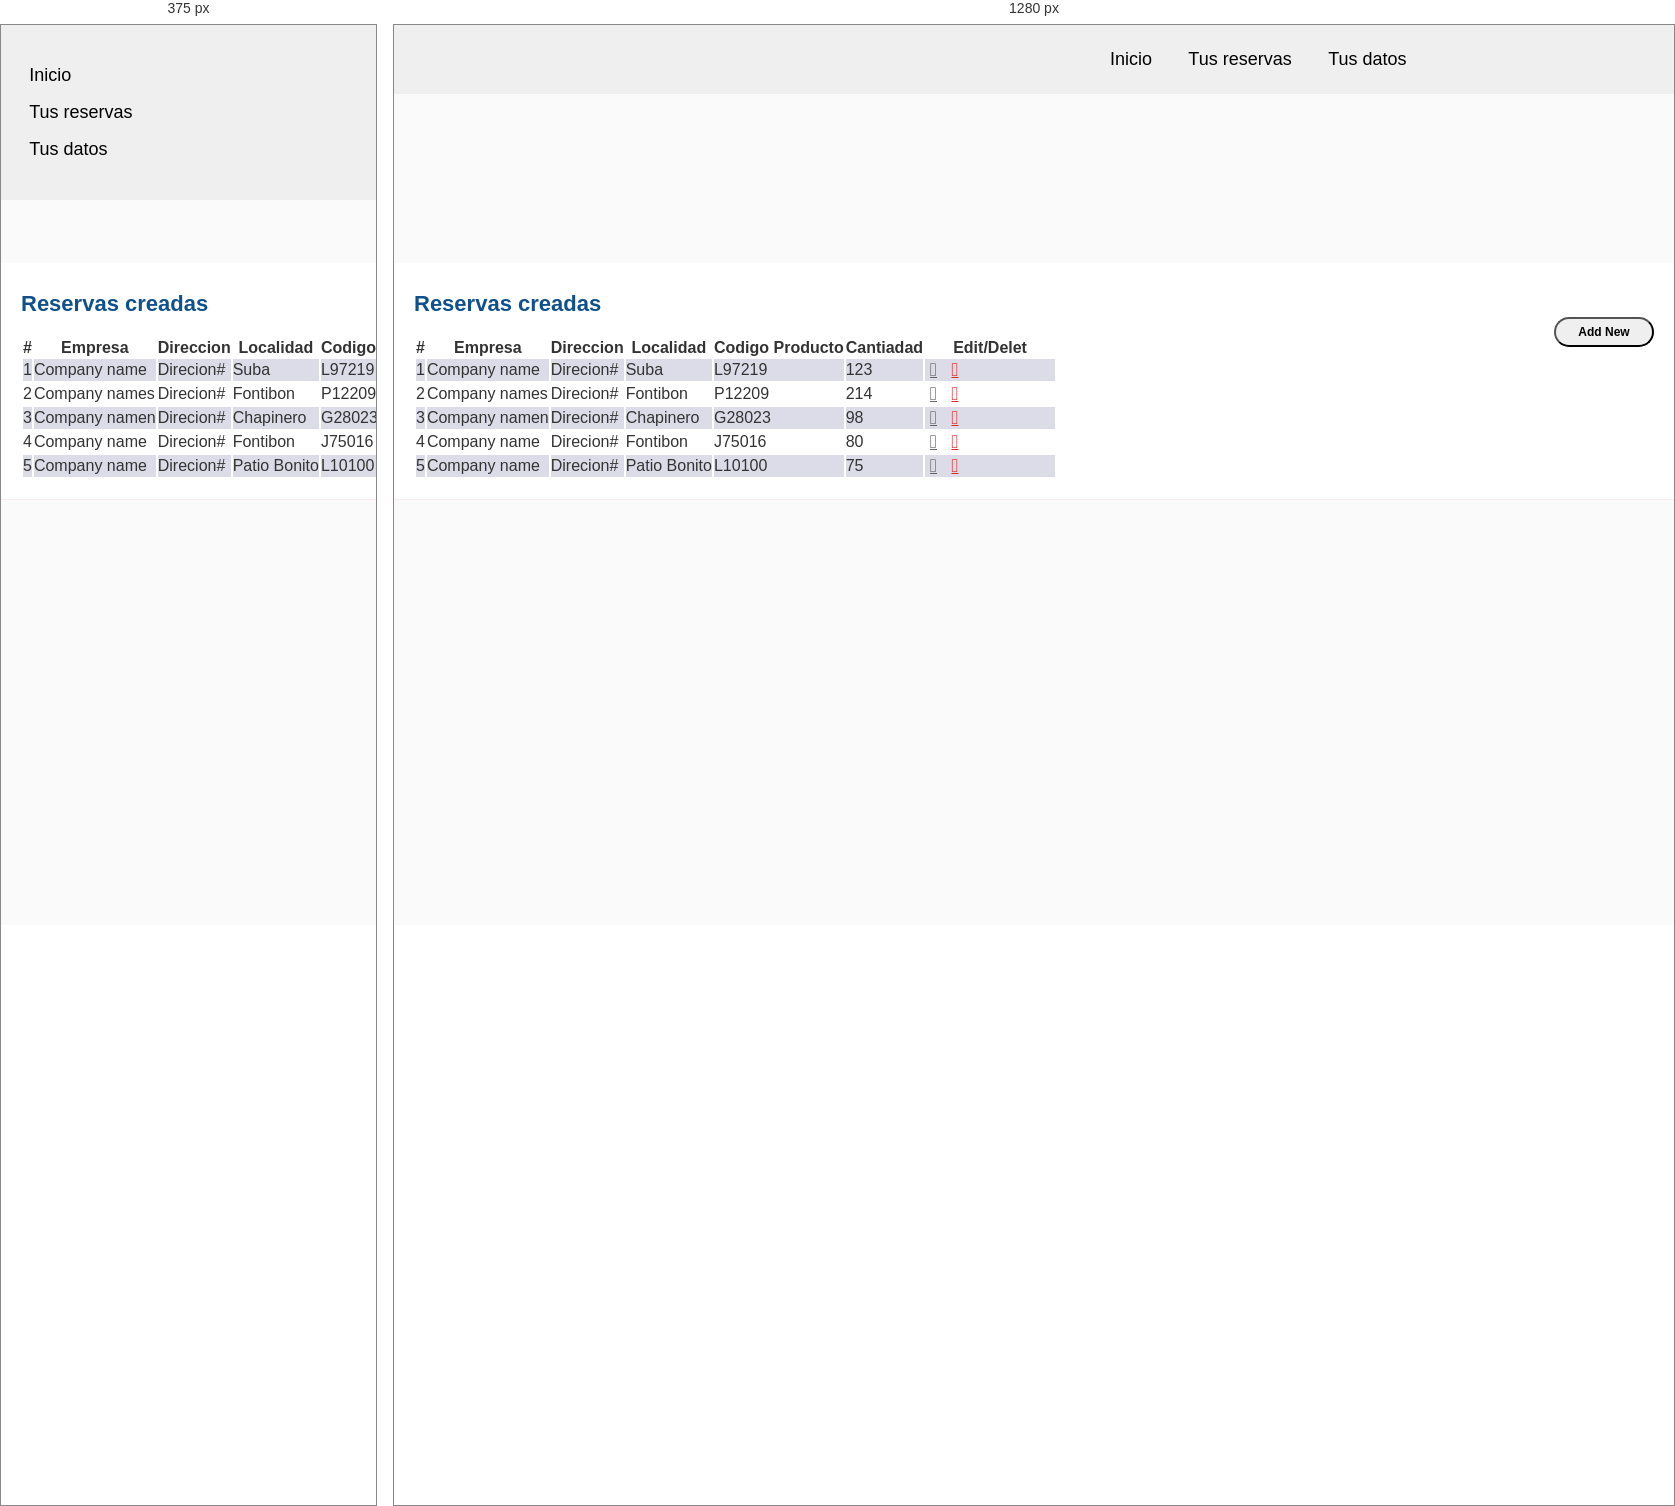
Rendered at 375 px and 1280 px, left to right.

<!-- file: historialclienteReserva.html -->
<!DOCTYPE html>
<html lang="en">
<head>
    <meta charset="UTF-8">
    <meta http-equiv="X-UA-Compatible" content="IE=edge">
    <meta name="viewport" content="width=device-width, initial-scale=1.0">
    <title>Document</title>
    <link rel="stylesheet" href="/styles/nav.css">
    <link rel="stylesheet" href="/styles/historialCliente.css">
    <link rel="stylesheet" href="https://stackpath.bootstrapcdn.com/bootstrap/4.5.0/css/bootstrap.min.css">
    <link rel="stylesheet" href="https://fonts.googleapis.com/icon?family=Material+Icons">
    <link rel="stylesheet" href="https://maxcdn.bootstrapcdn.com/font-awesome/4.7.0/css/font-awesome.min.css">
    <script src="https://kit.fontawesome.com/1d159cd404.js" crossorigin="anonymous"></script>
    <script src="https://stackpath.bootstrapcdn.com/bootstrap/4.5.0/js/bootstrap.min.js"></script>
</head>
<body>
    <header class="header">
        <div class="container logo-nav-container">
            <a href="#" class="logo"><img src="/img/Logo Team Digital Yelmos.jpeg" alt=""></a>
            <nav class="main-nav">
                <ul class="list-main-nav">
                    <li class="nav-item"><a href="/view/viewsCliente/perfilCliente.html">Inicio</a></li>
                    <li class="nav-item"><a href="/view/viewsCliente/historialclienteReserva.html">Tus reservas</a></li> 
                    <li class="nav-item"><a href="/view/viewsCliente/usuarioCliente.html">Tus datos</a></li>
                    <li class="nav-item"><a href="/index.html"><i class="fa-solid fa-right-to-bracket"></i></a></li> 
                </ul>
            </nav>
        </div>
    </header>
    <main class="main">
    <div class="container-lg">
        <div class="table-responsive">
            <div class="table-wrapper">
                <div class="table-title">
                    <div class="row">
                        <div class="col-sm-8"><h2>Reservas creadas</h2></div>
                        <div class="col-sm-4">
                            <button type="button" class="btn btn-info add-new"><i class="fa fa-plus"></i> Add New</button>
                        </div>
                    </div>
                </div>
                <table class="table table-striped table-hover table-bordered">
                    <thead>
                        <tr>
                            <th>#</th>
                            <th>Empresa</th>
                            <th>Direccion</th>
                            <th>Localidad</i></th>
                            <th>Codigo Producto</th>
                            <th>Cantiadad</i></th>
                            <th>Edit/Delet</th>
                        </tr>
                    </thead>
                    <tbody>
                        <tr>
                            <td>1</td>
                            <td>Company name</td>
                            <td>Direcion#</td>
                            <td>Suba</td>
                            <td>L97219</td>
                            <td>123</td>
                            <td>
                                
                                <a href="#" class="edit" title="Edit" data-toggle="tooltip"><i class="material-icons">&#xE254;</i></a>
                                <a href="#" class="delete" title="Delete" data-toggle="tooltip"><i class="material-icons">&#xE872;</i></a>
                            </td>
                        </tr>
                        <tr>
                            <td>2</td>
                            <td>Company names</td>
                            <td>Direcion#</td>
                            <td>Fontibon</td>
                            <td>P12209</td>
                            <td>214</td>
                            <td>
                                
                                <a href="#" class="edit" title="Edit" data-toggle="tooltip"><i class="material-icons">&#xE254;</i></a>
                                <a href="#" class="delete" title="Delete" data-toggle="tooltip"><i class="material-icons">&#xE872;</i></a>
                            </td>
                        </tr>
                        <tr>
                            <td>3</td>
                            <td>Company namen</td>
                            <td>Direcion#</td>
                            <td>Chapinero</td>
                            <td>G28023</td>
                            <td>98</td>
                            <td>
                                
                                <a href="#" class="edit" title="Edit" data-toggle="tooltip"><i class="material-icons">&#xE254;</i></a>
                                <a href="#" class="delete" title="Delete" data-toggle="tooltip"><i class="material-icons">&#xE872;</i></a>
                            </td>
                        </tr>
                        <tr>
                            <td>4</td>
                            <td>Company name</td>
                            <td>Direcion#</td>
                            <td>Fontibon</td>
                            <td>J75016</td>
                            <td>80</td>
                            <td>
                                
                                <a href="#" class="edit" title="Edit" data-toggle="tooltip"><i class="material-icons">&#xE254;</i></a>
                                <a href="#" class="delete" title="Delete" data-toggle="tooltip"><i class="material-icons">&#xE872;</i></a>
                            </td>
                        </tr>
                        <tr>
                            <td>5</td>
                            <td>Company name</td>
                            <td>Direcion#</td>
                            <td>Patio Bonito</td>
                            <td>L10100</td>
                            <td>75</td>
                            <td>
                                
                                <a href="#" class="edit" title="Edit" data-toggle="tooltip"><i class="material-icons">&#xE254;</i></a>
                                <a href="#" class="delete" title="Delete" data-toggle="tooltip"><i class="material-icons">&#xE872;</i></a>
                            </td>
                        </tr>        
                    </tbody>
                </table>
            </div>
        </div>
    </div>
</main>     
</body>
</html>

/* @media block from nav.css */
@media only screen and (max-width: 680px){

    .main-nav{
        width: 100%;
        margin-top: 1rem;
    }
    .main-nav ul li{
        display: block;
        }
            .main-nav ul li a{
            display: block;
            padding: 0.5rem 0;
            transition: all 0.35s linear;
            border-radius: 5px;
            }
                .main-nav ul li a:hover{
                    background-color:#D8D0B6 ;
    
                }

    
}

/* @media block from historialCliente.css */
@media only screen and (max-width: 680px){

    .main-nav{
        width: 100%;
        margin-top: 1rem;
    }
    .main-nav ul li{
        display: block;
        }
            .main-nav ul li a{
            display: block;
            padding: 0.5rem 0;
            transition: all 0.35s linear;
            border-radius: 5px;
            }
                .main-nav ul li a:hover{
                    background-color:#D8D0B6 ;
    
                }

    
}